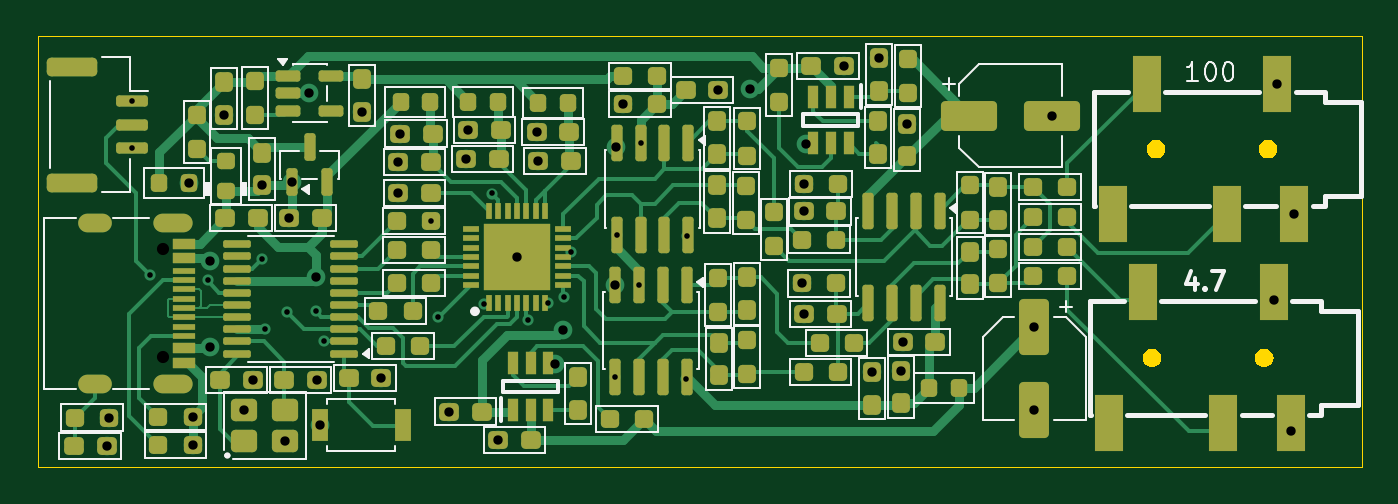
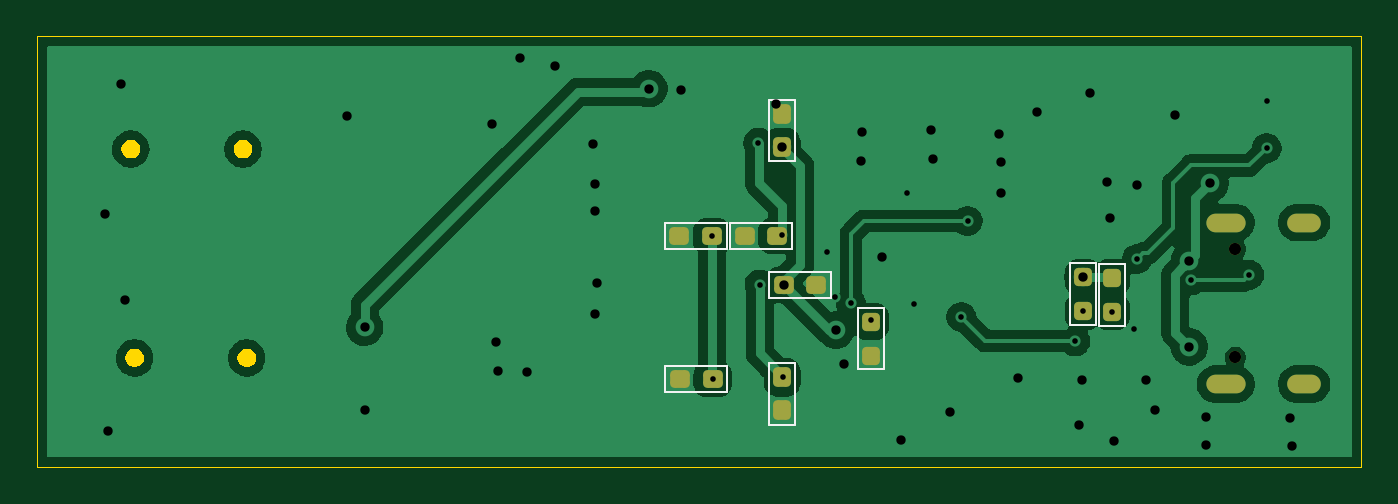
Circuit board: 9 layer files. Board 70.8 x 23.0 mm.
- bottom_copper: HSDAC-CuBottom.gbr (52248 bytes)
- top_copper: HSDAC-CuTop.gbr (45958 bytes)
- outline: HSDAC-EdgeCuts.gbr (3137 bytes)
- bottom_mask: HSDAC-MaskBottom.gbr (2408 bytes)
- top_mask: HSDAC-MaskTop.gbr (12199 bytes)
- drill: HSDAC-NPTH.drl (362 bytes)
- drill: HSDAC-PTH.drl (1861 bytes)
- bottom_silk: HSDAC-SilkBottom.gbr (4284 bytes)
- top_silk: HSDAC-SilkTop.gbr (37256 bytes)

=== bottom_copper: HSDAC-CuBottom.gbr (52248 bytes, source omitted) ===
=== top_copper: HSDAC-CuTop.gbr (45958 bytes, source omitted) ===
=== outline: HSDAC-EdgeCuts.gbr ===
%TF.GenerationSoftware,KiCad,Pcbnew,9.0.7*%
%TF.CreationDate,2026-03-05T15:15:48+08:00*%
%TF.ProjectId,HSDAC,48534441-432e-46b6-9963-61645f706362,rev?*%
%TF.SameCoordinates,Original*%
%TF.FileFunction,Profile,NP*%
%FSLAX46Y46*%
G04 Gerber Fmt 4.6, Leading zero omitted, Abs format (unit mm)*
G04 Created by KiCad (PCBNEW 9.0.7) date 2026-03-05 15:15:48*
%MOMM*%
%LPD*%
G01*
G04 APERTURE LIST*
%TA.AperFunction,Profile*%
%ADD10C,0.050000*%
%TD*%
%TA.AperFunction,Profile*%
%ADD11C,0.000000*%
%TD*%
G04 APERTURE END LIST*
D10*
X27000000Y-75200000D02*
X97800000Y-75200000D01*
X97800000Y-98200000D01*
X27000000Y-98200000D01*
X27000000Y-75200000D01*
D11*
%TA.AperFunction,Profile*%
%TO.C,PJ1*%
G36*
X87010208Y-80765184D02*
G01*
X87129930Y-80842125D01*
X87223127Y-80949680D01*
X87282246Y-81079134D01*
X87302500Y-81220000D01*
X87282246Y-81360866D01*
X87223127Y-81490320D01*
X87129930Y-81597875D01*
X87010208Y-81674816D01*
X86873657Y-81714911D01*
X86731343Y-81714911D01*
X86594792Y-81674816D01*
X86475070Y-81597875D01*
X86381873Y-81490320D01*
X86322754Y-81360866D01*
X86302500Y-81220000D01*
X86322754Y-81079134D01*
X86381873Y-80949680D01*
X86475070Y-80842125D01*
X86594792Y-80765184D01*
X86731343Y-80725089D01*
X86873657Y-80725089D01*
X87010208Y-80765184D01*
G37*
%TD.AperFunction*%
%TA.AperFunction,Profile*%
G36*
X93010208Y-80765184D02*
G01*
X93129930Y-80842125D01*
X93223127Y-80949680D01*
X93282246Y-81079134D01*
X93302500Y-81220000D01*
X93282246Y-81360866D01*
X93223127Y-81490320D01*
X93129930Y-81597875D01*
X93010208Y-81674816D01*
X92873657Y-81714911D01*
X92731343Y-81714911D01*
X92594792Y-81674816D01*
X92475070Y-81597875D01*
X92381873Y-81490320D01*
X92322754Y-81360866D01*
X92302500Y-81220000D01*
X92322754Y-81079134D01*
X92381873Y-80949680D01*
X92475070Y-80842125D01*
X92594792Y-80765184D01*
X92731343Y-80725089D01*
X92873657Y-80725089D01*
X93010208Y-80765184D01*
G37*
%TD.AperFunction*%
%TA.AperFunction,Profile*%
%TO.C,PJ2*%
G36*
X86810208Y-91937184D02*
G01*
X86929930Y-92014125D01*
X87023127Y-92121680D01*
X87082246Y-92251134D01*
X87102500Y-92392000D01*
X87082246Y-92532866D01*
X87023127Y-92662320D01*
X86929930Y-92769875D01*
X86810208Y-92846816D01*
X86673657Y-92886911D01*
X86531343Y-92886911D01*
X86394792Y-92846816D01*
X86275070Y-92769875D01*
X86181873Y-92662320D01*
X86122754Y-92532866D01*
X86102500Y-92392000D01*
X86122754Y-92251134D01*
X86181873Y-92121680D01*
X86275070Y-92014125D01*
X86394792Y-91937184D01*
X86531343Y-91897089D01*
X86673657Y-91897089D01*
X86810208Y-91937184D01*
G37*
%TD.AperFunction*%
%TA.AperFunction,Profile*%
G36*
X92810208Y-91937184D02*
G01*
X92929930Y-92014125D01*
X93023127Y-92121680D01*
X93082246Y-92251134D01*
X93102500Y-92392000D01*
X93082246Y-92532866D01*
X93023127Y-92662320D01*
X92929930Y-92769875D01*
X92810208Y-92846816D01*
X92673657Y-92886911D01*
X92531343Y-92886911D01*
X92394792Y-92846816D01*
X92275070Y-92769875D01*
X92181873Y-92662320D01*
X92122754Y-92532866D01*
X92102500Y-92392000D01*
X92122754Y-92251134D01*
X92181873Y-92121680D01*
X92275070Y-92014125D01*
X92394792Y-91937184D01*
X92531343Y-91897089D01*
X92673657Y-91897089D01*
X92810208Y-91937184D01*
G37*
%TD.AperFunction*%
%TD*%
M02*

=== bottom_mask: HSDAC-MaskBottom.gbr (2408 bytes, source withheld) ===
=== top_mask: HSDAC-MaskTop.gbr (12199 bytes, source omitted) ===
=== drill: HSDAC-NPTH.drl ===
M48
; DRILL file {KiCad 9.0.7} date 2026-03-05T15:15:48+0800
; FORMAT={-:-/ absolute / inch / decimal}
; #@! TF.CreationDate,2026-03-05T15:15:48+08:00
; #@! TF.GenerationSoftware,Kicad,Pcbnew,9.0.7
; #@! TF.FileFunction,NonPlated,1,2,NPTH
FMAT,2
INCH
; #@! TA.AperFunction,NonPlated,NPTH,ComponentDrill
T1C0.0256
%
G90
G05
T1
X1.3281Y-3.4089
X1.3281Y-3.6364
M30

=== drill: HSDAC-PTH.drl ===
M48
; DRILL file {KiCad 9.0.7} date 2026-03-05T15:15:48+0800
; FORMAT={-:-/ absolute / inch / decimal}
; #@! TF.CreationDate,2026-03-05T15:15:48+08:00
; #@! TF.GenerationSoftware,Kicad,Pcbnew,9.0.7
; #@! TF.FileFunction,Plated,1,2,PTH
FMAT,2
INCH
; #@! TA.AperFunction,Plated,PTH,ViaDrill
T1C0.0118
; #@! TA.AperFunction,Plated,PTH,ViaDrill
T2C0.0197
; #@! TA.AperFunction,Plated,PTH,ComponentDrill
T3C0.0236
%
G90
G05
T1
X1.2622Y-3.0972
X1.2622Y-3.1957
X1.2992Y-3.4626
X1.4213Y-3.4744
X1.5354Y-3.4291
X1.5409Y-3.5772
X1.5881Y-3.5404
X1.6487Y-3.5395
X1.6654Y-3.6024
X1.892Y-3.3491
X1.9055Y-3.5512
X2.0039Y-3.5236
X2.0197Y-3.2913
X2.0953Y-3.5579
X2.1378Y-3.5217
X2.1713Y-3.5098
X2.187Y-3.4154
X2.2797Y-3.6779
X2.2825Y-3.3793
X2.3297Y-3.483
X2.3325Y-3.1844
X2.4288Y-3.6822
X2.4298Y-3.3816
T2
X1.2085Y-3.8235
X1.2135Y-3.7629
X1.3814Y-3.2692
X1.3893Y-3.7612
X1.3893Y-3.821
X1.4252Y-3.4331
X1.4252Y-3.6142
X1.4554Y-3.1255
X1.498Y-3.7465
X1.5161Y-3.6837
X1.5357Y-3.2742
X1.5846Y-3.8134
X1.5929Y-3.3429
X1.5983Y-3.2678
X1.6339Y-3.0798
X1.6487Y-3.4677
X1.6513Y-3.6843
X1.6571Y-3.7785
X1.7468Y-3.1196
X1.7867Y-3.6794
X1.8224Y-3.2248
X1.8224Y-3.29
X1.8259Y-3.1651
X1.9294Y-3.7504
X1.9653Y-3.2189
X1.9694Y-3.158
X2.0329Y-3.8109
X2.0724Y-3.4252
X2.1137Y-3.1624
X2.1172Y-3.2221
X2.1516Y-3.6496
X2.1693Y-3.5787
X2.2791Y-3.4843
X2.2818Y-3.193
X2.2947Y-3.1025
X2.4963Y-3.073
X2.563Y-3.0709
X2.673Y-3.4807
X2.6759Y-3.3291
X2.6761Y-3.2715
X2.677Y-3.545
X2.6811Y-3.187
X2.7611Y-3.0233
X2.8199Y-3.6675
X2.8342Y-3.0062
X2.8805Y-3.6644
X2.8843Y-3.6043
X2.8939Y-3.1441
X3.1614Y-3.5732
X3.1614Y-3.7465
X3.1983Y-3.1278
X3.6655Y-3.5165
X3.6733Y-3.0598
X3.7009Y-3.7921
X3.7088Y-3.3354
T3
G00X1.199Y-3.3526
M15
G01X1.1675Y-3.3526
M16
G05
G00X1.199Y-3.6927
M15
G01X1.1675Y-3.6927
M16
G05
G00X1.3703Y-3.3526
M15
G01X1.327Y-3.3526
M16
G05
G00X1.3703Y-3.6927
M15
G01X1.327Y-3.6927
M16
G05
M30

=== bottom_silk: HSDAC-SilkBottom.gbr ===
%TF.GenerationSoftware,KiCad,Pcbnew,9.0.7*%
%TF.CreationDate,2026-03-05T15:15:48+08:00*%
%TF.ProjectId,HSDAC,48534441-432e-46b6-9963-61645f706362,rev?*%
%TF.SameCoordinates,Original*%
%TF.FileFunction,Legend,Bot*%
%TF.FilePolarity,Positive*%
%FSLAX46Y46*%
G04 Gerber Fmt 4.6, Leading zero omitted, Abs format (unit mm)*
G04 Created by KiCad (PCBNEW 9.0.7) date 2026-03-05 15:15:48*
%MOMM*%
%LPD*%
G01*
G04 APERTURE LIST*
G04 Aperture macros list*
%AMRoundRect*
0 Rectangle with rounded corners*
0 $1 Rounding radius*
0 $2 $3 $4 $5 $6 $7 $8 $9 X,Y pos of 4 corners*
0 Add a 4 corners polygon primitive as box body*
4,1,4,$2,$3,$4,$5,$6,$7,$8,$9,$2,$3,0*
0 Add four circle primitives for the rounded corners*
1,1,$1+$1,$2,$3*
1,1,$1+$1,$4,$5*
1,1,$1+$1,$6,$7*
1,1,$1+$1,$8,$9*
0 Add four rect primitives between the rounded corners*
20,1,$1+$1,$2,$3,$4,$5,0*
20,1,$1+$1,$4,$5,$6,$7,0*
20,1,$1+$1,$6,$7,$8,$9,0*
20,1,$1+$1,$8,$9,$2,$3,0*%
G04 Aperture macros list end*
%ADD10C,0.120000*%
%ADD11C,0.650000*%
%ADD12O,2.100000X1.000000*%
%ADD13O,1.800000X1.000000*%
%ADD14RoundRect,0.237500X0.237500X-0.287500X0.237500X0.287500X-0.237500X0.287500X-0.237500X-0.287500X0*%
%ADD15RoundRect,0.237500X0.287500X0.237500X-0.287500X0.237500X-0.287500X-0.237500X0.287500X-0.237500X0*%
%ADD16RoundRect,0.237500X0.237500X-0.250000X0.237500X0.250000X-0.237500X0.250000X-0.237500X-0.250000X0*%
%ADD17RoundRect,0.237500X-0.237500X0.287500X-0.237500X-0.287500X0.237500X-0.287500X0.237500X0.287500X0*%
%ADD18RoundRect,0.237500X-0.287500X-0.237500X0.287500X-0.237500X0.287500X0.237500X-0.287500X0.237500X0*%
G04 APERTURE END LIST*
D10*
%TO.C,C29*%
X57259500Y-78575000D02*
X58656500Y-78575000D01*
X57259500Y-81877000D02*
X57259500Y-78575000D01*
X58656500Y-78575000D02*
X58656500Y-81877000D01*
X58656500Y-81877000D02*
X57259500Y-81877000D01*
%TO.C,C31*%
X55363000Y-87802500D02*
X58665000Y-87802500D01*
X55363000Y-89199500D02*
X55363000Y-87802500D01*
X58665000Y-87802500D02*
X58665000Y-89199500D01*
X58665000Y-89199500D02*
X55363000Y-89199500D01*
%TO.C,R27*%
X39638000Y-87362000D02*
X41035000Y-87362000D01*
X39638000Y-90664000D02*
X39638000Y-87362000D01*
X41035000Y-87362000D02*
X41035000Y-90664000D01*
X41035000Y-90664000D02*
X39638000Y-90664000D01*
%TO.C,R26*%
X52516000Y-89706500D02*
X53913000Y-89706500D01*
X52516000Y-93008500D02*
X52516000Y-89706500D01*
X53913000Y-89706500D02*
X53913000Y-93008500D01*
X53913000Y-93008500D02*
X52516000Y-93008500D01*
%TO.C,R28*%
X41179500Y-87340000D02*
X42576500Y-87340000D01*
X41179500Y-90642000D02*
X41179500Y-87340000D01*
X42576500Y-87340000D02*
X42576500Y-90642000D01*
X42576500Y-90642000D02*
X41179500Y-90642000D01*
%TO.C,C43*%
X57267500Y-92660000D02*
X58664500Y-92660000D01*
X57267500Y-95962000D02*
X57267500Y-92660000D01*
X58664500Y-92660000D02*
X58664500Y-95962000D01*
X58664500Y-95962000D02*
X57267500Y-95962000D01*
%TO.C,C41*%
X57452000Y-85177000D02*
X60754000Y-85177000D01*
X57452000Y-86574000D02*
X57452000Y-85177000D01*
X60754000Y-85177000D02*
X60754000Y-86574000D01*
X60754000Y-86574000D02*
X57452000Y-86574000D01*
%TO.C,C30*%
X60915000Y-92830000D02*
X64217000Y-92830000D01*
X60915000Y-94227000D02*
X60915000Y-92830000D01*
X64217000Y-92830000D02*
X64217000Y-94227000D01*
X64217000Y-94227000D02*
X60915000Y-94227000D01*
%TO.C,C28*%
X60941000Y-85193250D02*
X64243000Y-85193250D01*
X60941000Y-86590250D02*
X60941000Y-85193250D01*
X64243000Y-85193250D02*
X64243000Y-86590250D01*
X64243000Y-86590250D02*
X60941000Y-86590250D01*
%TD*%
%LPC*%
D11*
%TO.C,J3*%
X33735000Y-86585000D03*
X33735000Y-92365000D03*
D12*
X34255000Y-85155000D03*
D13*
X30055000Y-85155000D03*
D12*
X34255000Y-93795000D03*
D13*
X30055000Y-93795000D03*
%TD*%
D14*
%TO.C,C29*%
X57958000Y-81101000D03*
X57958000Y-79351000D03*
%TD*%
D15*
%TO.C,C31*%
X57889000Y-88501000D03*
X56139000Y-88501000D03*
%TD*%
D16*
%TO.C,R27*%
X40336500Y-89925500D03*
X40336500Y-88100500D03*
%TD*%
%TO.C,R26*%
X53214500Y-92270000D03*
X53214500Y-90445000D03*
%TD*%
%TO.C,R28*%
X41878000Y-89903500D03*
X41878000Y-88078500D03*
%TD*%
D17*
%TO.C,C43*%
X57966000Y-93436000D03*
X57966000Y-95186000D03*
%TD*%
D18*
%TO.C,C41*%
X58228000Y-85875500D03*
X59978000Y-85875500D03*
%TD*%
D15*
%TO.C,C30*%
X63441000Y-93528500D03*
X61691000Y-93528500D03*
%TD*%
%TO.C,C28*%
X63467000Y-85891750D03*
X61717000Y-85891750D03*
%TD*%
%LPD*%
M02*

=== top_silk: HSDAC-SilkTop.gbr (37256 bytes, source omitted) ===
